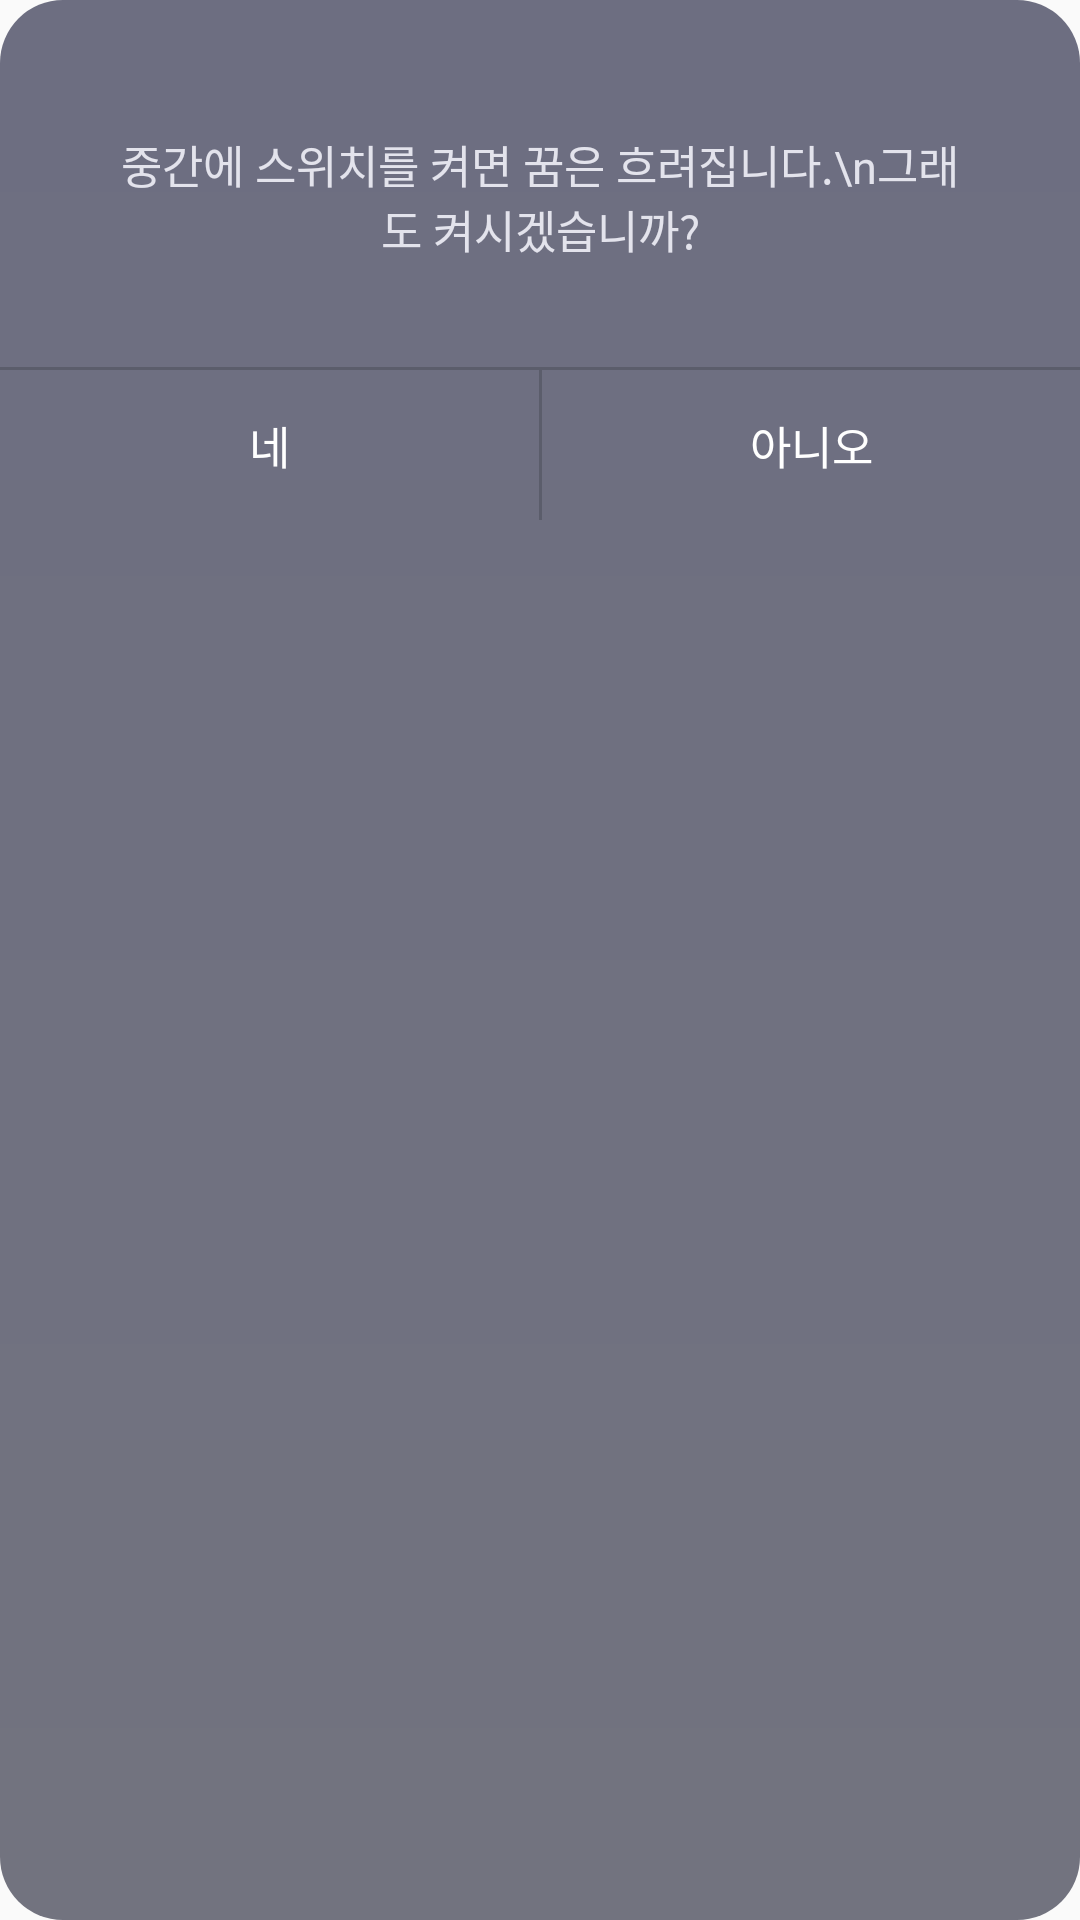

Android layout source for this screen:
<!-- AndroidManifest.xml: application theme AppTheme -->
<!-- res/layout/dialog_cancel_sleep.xml -->
<?xml version="1.0" encoding="utf-8"?>
<LinearLayout
        xmlns:android="http://schemas.android.com/apk/res/android"
        xmlns:tools="http://schemas.android.com/tools"
        xmlns:app="http://schemas.android.com/apk/res-auto"
        android:orientation="vertical"
        android:layout_width="wrap_content"
        android:layout_height="wrap_content"
        android:gravity="center_horizontal"
        android:background="@drawable/bg_gradient_black_r21">

    <TextView
            android:id="@+id/text_cancel_message"
            android:layout_width="wrap_content"
            android:layout_height="wrap_content"
            android:layout_marginTop="44dp"
            android:layout_marginBottom="35dp"
            android:layout_marginEnd="35dp"
            android:layout_marginStart="35dp"
            android:gravity="center"
            android:text="중간에 스위치를 켜면 꿈은 흐려집니다.\n그래도 켜시겠습니까?"
            android:textSize="15sp"
            android:textColor="#e3e3ec"/>

    <View
            android:layout_width="match_parent"
            android:layout_height="1dp"
            android:background="#5b5d6b"/>

    <androidx.constraintlayout.widget.ConstraintLayout
            android:layout_width="match_parent"
            android:layout_height="wrap_content">

        <View
                android:id="@+id/view_cancel_sleep_line"
                android:layout_width="1dp"
                android:layout_height="50dp"
                android:background="#5b5d6b"
                app:layout_constraintStart_toStartOf="parent"
                app:layout_constraintEnd_toEndOf="parent"
                app:layout_constraintBottom_toBottomOf="parent"/>

        <TextView
                android:id="@+id/text_cancel_sleep_yes"
                android:layout_width="0dp"
                android:layout_height="0dp"
                android:text="네"
                android:textSize="15sp"
                android:textColor="@color/white"
                android:gravity="center"
                app:layout_constraintStart_toStartOf="parent"
                app:layout_constraintEnd_toStartOf="@id/view_cancel_sleep_line"
                app:layout_constraintTop_toTopOf="parent"
                app:layout_constraintBottom_toBottomOf="parent"/>

        <TextView
                android:id="@+id/text_cancel_sleep_no"
                android:layout_width="0dp"
                android:layout_height="0dp"
                android:text="아니오"
                android:textSize="15sp"
                android:textColor="@color/white"
                android:gravity="center"
                app:layout_constraintStart_toEndOf="@id/view_cancel_sleep_line"
                app:layout_constraintEnd_toEndOf="parent"
                app:layout_constraintTop_toTopOf="parent"
                app:layout_constraintBottom_toBottomOf="parent"/>

    </androidx.constraintlayout.widget.ConstraintLayout>

</LinearLayout>
<!-- resources referenced by this layout -->
<resources>
  <color name="white">#ffffff</color>
  <!-- drawable bg_gradient_black_r21 (drawable) -->
  <?xml version="1.0" encoding="utf-8"?>
  <layer-list xmlns:android="http://schemas.android.com/apk/res/android">
      <item>
          <shape>
              <gradient
                  android:angle="90"
                  android:startColor="#72737f"
                  android:endColor="#6d6e81" />
              <corners android:radius="21dp"/>
          </shape>
      </item>
  </layer-list>
  <style name="AppTheme" parent="Theme.AppCompat.Light.NoActionBar">
          
          <item name="colorPrimary">@color/colorPrimary</item>
          <item name="colorPrimaryDark">@color/colorPrimaryDark</item>
          <item name="colorAccent">@color/colorAccent</item>
      </style>
  <color name="colorPrimary">#4D4D4D</color>
  <color name="colorPrimaryDark">#ededed</color>
  <color name="colorAccent">#90a0e1</color>
</resources>
